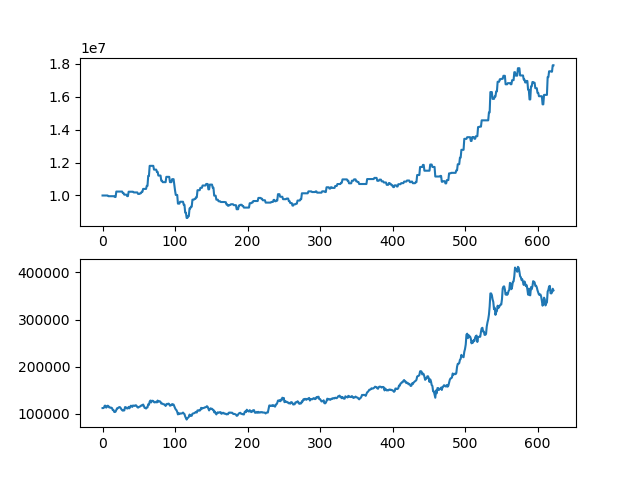

The table this chart was drawn from, first rows:
asset, close
10000000, 112000
10000000, 112000
10000000, 113000
10000000, 117000
10000000, 117000
10000000, 113000
10000000, 114500
10000000, 117000
9957500, 116500
9957500, 113500
9957500, 113500
9957500, 112500
9957500, 113000
9957500, 112000
9957500, 108000
9957500, 108000
9957500, 104000
9910000, 103500
9910000, 104500
10239000, 108000
10239000, 111500
10239000, 111500
10239000, 113000
10239000, 114000
10239000, 114000
10239000, 112000
10239000, 109500
10239000, 107500
10144000, 106500
10144000, 108000
10051000, 107000
10051000, 114000
10051000, 114000
10051000, 112000
9962000, 111000
9962000, 111500
10229000, 114500
10229000, 111500
10229000, 114000
10229000, 117000
10229000, 116500
10229000, 114500
10229000, 117500
10185500, 117000
10185500, 116500
10185500, 117500
10185500, 118000
10185500, 116500
10185500, 114000
10096500, 113000
10096500, 114000
10096500, 115000
10140000, 115500
10140000, 117000
10226000, 118000
10226000, 117500
10400000, 119500
10400000, 116500
10400000, 112500
10400000, 112500
... 563 more rows
